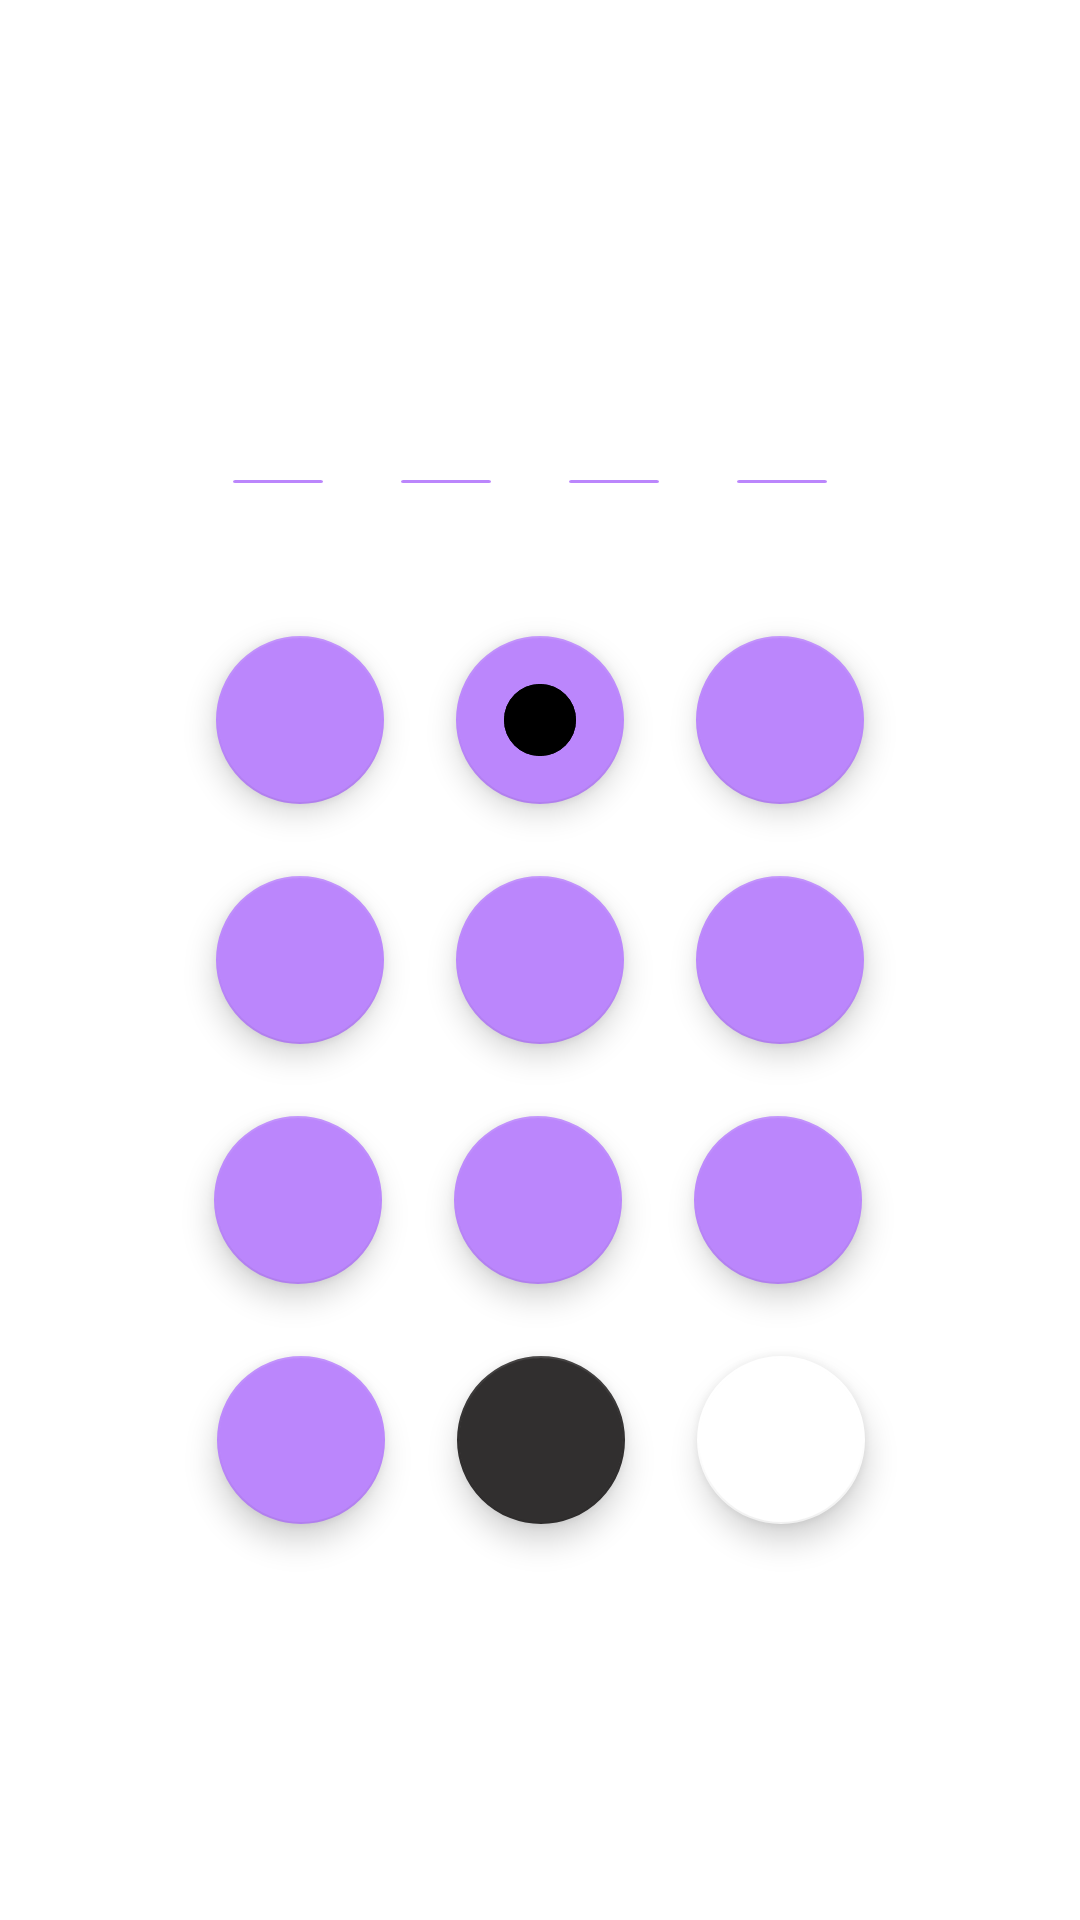

Produce the Android XML layout that renders to this screen, including the resource entries it uses.
<!-- AndroidManifest.xml: application theme Theme.ToDoList_V20 -->
<!-- res/layout/auth_pin_form.xml -->
<?xml version="1.0" encoding="utf-8"?>
<androidx.constraintlayout.widget.ConstraintLayout
    xmlns:android="http://schemas.android.com/apk/res/android"
    xmlns:app="http://schemas.android.com/apk/res-auto"
    xmlns:tools="http://schemas.android.com/tools"
    android:layout_width="match_parent"
    android:layout_height="match_parent"
    tools:ignore="MissingDefaultResource">


    <com.google.android.material.floatingactionbutton.FloatingActionButton
        android:id="@+id/floatingActionButton1"
        android:layout_width="wrap_content"
        android:layout_height="wrap_content"
        android:layout_marginEnd="24dp"
        android:layout_marginBottom="24dp"
        android:clickable="true"
        android:contentDescription="@string/todo"
        android:focusable="true"
        android:focusableInTouchMode="false"
        android:foreground="@drawable/ic_number_button_1"
        app:layout_constraintBottom_toTopOf="@+id/floatingActionButton4"
        app:layout_constraintEnd_toStartOf="@+id/floatingActionButton2"
        tools:ignore="UnusedAttribute" />

    <com.google.android.material.floatingactionbutton.FloatingActionButton
        android:id="@+id/floatingActionButton2"

        android:layout_width="wrap_content"
        android:layout_height="wrap_content"
        android:layout_marginBottom="24dp"
        android:clickable="true"
        android:contentDescription="@string/todo"
        android:focusable="true"
        android:focusableInTouchMode="false"
        android:foreground="@drawable/ic_number_button_2"
        android:foregroundTintMode="src_in"
        android:src="@drawable/ic_number_button_2"
        app:layout_constraintBottom_toTopOf="@+id/floatingActionButton5"
        app:layout_constraintEnd_toEndOf="parent"
        app:layout_constraintStart_toStartOf="parent"
        app:layout_constraintTop_toTopOf="parent"
        app:layout_constraintVertical_bias="1.0"
        tools:ignore="UnusedAttribute" />

    <com.google.android.material.floatingactionbutton.FloatingActionButton
        android:id="@+id/floatingActionButton3"

        android:layout_width="wrap_content"
        android:layout_height="wrap_content"
        android:layout_marginStart="24dp"
        android:layout_marginBottom="24dp"
        android:clickable="true"
        android:contentDescription="@string/todo"
        android:focusable="true"
        android:foreground="@drawable/ic_number_button_3"
        app:layout_constraintBottom_toTopOf="@+id/floatingActionButton6"
        app:layout_constraintStart_toEndOf="@+id/floatingActionButton2"
        tools:ignore="UnusedAttribute" />

    <com.google.android.material.floatingactionbutton.FloatingActionButton
        android:id="@+id/floatingActionButton4"

        android:layout_width="wrap_content"
        android:layout_height="wrap_content"
        android:layout_marginEnd="24dp"
        android:clickable="true"
        android:contentDescription="@string/todo"
        android:focusable="true"
        android:foreground="@drawable/ic_number_button_4"
        app:layout_constraintBottom_toBottomOf="parent"
        app:layout_constraintEnd_toStartOf="@+id/floatingActionButton5"
        app:layout_constraintTop_toTopOf="parent"
        tools:ignore="UnusedAttribute" />

    <com.google.android.material.floatingactionbutton.FloatingActionButton
        android:id="@+id/floatingActionButton5"

        android:layout_width="wrap_content"
        android:layout_height="wrap_content"
        android:clickable="true"
        android:contentDescription="@string/todo"
        android:focusable="true"
        android:foreground="@drawable/ic_number_button_5"
        app:layout_constraintBottom_toBottomOf="parent"
        app:layout_constraintEnd_toEndOf="parent"
        app:layout_constraintStart_toStartOf="parent"
        app:layout_constraintTop_toTopOf="parent"
        tools:ignore="UnusedAttribute" />

    <com.google.android.material.floatingactionbutton.FloatingActionButton
        android:id="@+id/floatingActionButton6"

        android:layout_width="wrap_content"
        android:layout_height="wrap_content"
        android:layout_marginStart="24dp"
        android:clickable="true"
        android:contentDescription="@string/todo"
        android:focusable="true"
        android:foreground="@drawable/ic_number_button_6"
        app:layout_constraintBottom_toBottomOf="parent"
        app:layout_constraintStart_toEndOf="@+id/floatingActionButton5"
        app:layout_constraintTop_toTopOf="parent"
        tools:ignore="UnusedAttribute" />

    <com.google.android.material.floatingactionbutton.FloatingActionButton
        android:id="@+id/floatingActionButton7"

        android:layout_width="wrap_content"
        android:layout_height="wrap_content"
        android:layout_marginTop="24dp"
        android:layout_marginEnd="24dp"
        android:clickable="true"
        android:contentDescription="@string/todo"
        android:focusable="true"
        android:foreground="@drawable/ic_number_button_7"
        app:layout_constraintEnd_toStartOf="@+id/floatingActionButton8"
        app:layout_constraintTop_toBottomOf="@+id/floatingActionButton4"
        tools:ignore="UnusedAttribute" />


    <com.google.android.material.floatingactionbutton.FloatingActionButton
        android:id="@+id/floatingActionButton8"

        android:layout_width="wrap_content"
        android:layout_height="wrap_content"
        android:layout_marginTop="24dp"
        android:clickable="true"
        android:contentDescription="@string/todo"
        android:focusable="true"
        android:foreground="@drawable/ic_number_button_8"
        app:layout_constraintEnd_toEndOf="parent"
        app:layout_constraintHorizontal_bias="0.498"
        app:layout_constraintStart_toStartOf="parent"
        app:layout_constraintTop_toBottomOf="@+id/floatingActionButton5"
        tools:ignore="UnusedAttribute" />


    <com.google.android.material.floatingactionbutton.FloatingActionButton
        android:id="@+id/floatingActionButton9"

        android:layout_width="wrap_content"
        android:layout_height="wrap_content"
        android:layout_marginStart="24dp"
        android:layout_marginTop="24dp"
        android:clickable="true"
        android:contentDescription="@string/todo"
        android:focusable="true"
        android:foreground="@drawable/ic_number_button_9"
        app:layout_constraintStart_toEndOf="@+id/floatingActionButton8"
        app:layout_constraintTop_toBottomOf="@+id/floatingActionButton6"
        tools:ignore="UnusedAttribute" />

    <com.google.android.material.floatingactionbutton.FloatingActionButton
        android:id="@+id/floatingActionButtonOk"

        android:layout_width="wrap_content"
        android:layout_height="wrap_content"
        android:layout_marginStart="24dp"
        android:layout_marginTop="24dp"
        android:clickable="true"
        android:contentDescription="@string/todo"
        android:focusable="true"
        android:foreground="@drawable/ic_baseline_fingerprint"
        app:backgroundTint="@color/button_push_color"
        app:layout_constraintStart_toEndOf="@+id/floatingActionButton0"
        app:layout_constraintTop_toBottomOf="@+id/floatingActionButton9"
        tools:ignore="UnusedAttribute" />

    <com.google.android.material.floatingactionbutton.FloatingActionButton
        android:id="@+id/floatingActionButton0"

        android:layout_width="wrap_content"
        android:layout_height="wrap_content"
        android:layout_marginTop="24dp"
        android:clickable="true"
        android:contentDescription="@string/todo"
        android:focusable="true"
        android:foreground="@drawable/ic_number_button_0"
        app:backgroundTint="@color/gray_background"
        app:layout_constraintEnd_toEndOf="parent"
        app:layout_constraintHorizontal_bias="0.501"
        app:layout_constraintStart_toStartOf="parent"
        app:layout_constraintTop_toBottomOf="@+id/floatingActionButton8"
        tools:ignore="UnusedAttribute" />

    <com.google.android.material.floatingactionbutton.FloatingActionButton
        android:id="@+id/floatingActionButtonNo"

        android:layout_width="wrap_content"
        android:layout_height="wrap_content"
        android:layout_marginTop="24dp"
        android:layout_marginEnd="24dp"
        android:clickable="true"
        android:contentDescription="@string/todo"
        android:focusable="true"
        android:foreground="@drawable/ic_number_button_no"
        app:layout_constraintEnd_toStartOf="@+id/floatingActionButton0"
        app:layout_constraintTop_toBottomOf="@+id/floatingActionButton7"
        tools:ignore="UnusedAttribute" />

    <TextView
        android:id="@+id/textViewPin"
        android:layout_width="230dp"
        android:layout_height="wrap_content"
        android:layout_marginBottom="52dp"
        android:letterSpacing="1.3"
        android:maxLength="4"
        android:singleLine="true"
        android:textColor="@color/border_line_color"
        android:textScaleX="1"
        android:textSize="30sp"
        app:layout_constraintBottom_toTopOf="@+id/floatingActionButton1"
        app:layout_constraintEnd_toEndOf="parent"
        app:layout_constraintHorizontal_bias="0.498"
        app:layout_constraintStart_toStartOf="parent" />

    <ImageView
        android:id="@+id/imageView"
        android:layout_width="wrap_content"
        android:layout_height="wrap_content"
        android:layout_marginStart="13dp"
        android:contentDescription="@string/todo"
        app:layout_constraintStart_toStartOf="@+id/textViewPin"
        app:layout_constraintTop_toBottomOf="@+id/textViewPin"
        app:srcCompat="@drawable/ic_line" />

    <ImageView
        android:id="@+id/imageView2"
        android:layout_width="wrap_content"
        android:layout_height="wrap_content"
        android:layout_marginStart="26dp"
        app:layout_constraintStart_toEndOf="@+id/imageView"
        app:layout_constraintTop_toBottomOf="@+id/textViewPin"
        app:srcCompat="@drawable/ic_line"
        android:contentDescription="@string/todo" />

    <ImageView
        android:id="@+id/imageView3"
        android:layout_width="wrap_content"
        android:layout_height="wrap_content"
        android:layout_marginStart="26dp"
        app:layout_constraintStart_toEndOf="@+id/imageView2"
        app:layout_constraintTop_toBottomOf="@+id/textViewPin"
        app:srcCompat="@drawable/ic_line"
        android:contentDescription="@string/todo" />

    <ImageView
        android:id="@+id/imageView4"
        android:layout_width="wrap_content"
        android:layout_height="wrap_content"
        android:layout_marginStart="26dp"
        app:layout_constraintStart_toEndOf="@+id/imageView3"
        app:layout_constraintTop_toBottomOf="@+id/textViewPin"
        app:srcCompat="@drawable/ic_line"
        android:contentDescription="@string/todo"  />

    <TextView
        android:id="@+id/textView_create_pin"
        android:layout_width="wrap_content"
        android:layout_height="wrap_content"
        android:layout_marginBottom="32dp"
        android:text="@string/createPinCodeText"
        android:textColor="@color/border_line_color"
        android:textSize="20sp"
        android:visibility="gone"
        app:layout_constraintBottom_toTopOf="@+id/textViewPin"
        app:layout_constraintEnd_toEndOf="parent"
        app:layout_constraintStart_toStartOf="parent"
        app:layout_constraintTop_toTopOf="parent"
        app:layout_constraintVertical_bias="1.0" />


</androidx.constraintlayout.widget.ConstraintLayout>
<!-- resources referenced by this layout -->
<resources>
  <color name="gray_background">#312F2F</color>
  <!-- drawable ic_line (drawable) -->
  <?xml version="1.0" encoding="utf-8"?>
  <vector xmlns:android="http://schemas.android.com/apk/res/android"
      android:width="30dp"
      android:height="1dp"
      android:viewportWidth="20"
      android:viewportHeight="1">
      <path
          android:strokeWidth="1"
          android:pathData="M0.5,0.5L19.5,0.5"
          android:fillColor="#00000000"
          android:strokeColor="@color/border_line_color"
          android:strokeLineCap="round"/>
  </vector>
  <!-- drawable ic_number_button_4 (drawable) -->
  <vector xmlns:android="http://schemas.android.com/apk/res/android"
      android:width="40dp"
      android:height="40dp"
      android:viewportWidth="40"
      android:viewportHeight="40">
    <path
        android:pathData="M20,20m-20,0a20,20 0,1 1,40 0a20,20 0,1 1,-40 0"
        android:fillColor="@color/button_push_color"/>
    <path
        android:strokeWidth="1"
        android:pathData="M20,20m-19.5,0a19.5,19.5 0,1 1,39 0a19.5,19.5 0,1 1,-39 0"
        android:fillColor="#00000000"
        android:strokeColor="@color/border_line_color"/>
    <path
        android:pathData="M16.065,24.543C15.771,24.543 15.625,24.396 15.625,24.104V23.244C15.625,23.036 15.703,22.811 15.859,22.57L21.221,14.289C21.37,14.055 21.553,13.938 21.768,13.938H22.656C22.956,13.938 23.105,14.084 23.105,14.377V22.941H24.775C25.068,22.941 25.215,23.088 25.215,23.381V24.104C25.215,24.396 25.072,24.543 24.785,24.543H23.105V27.56C23.105,27.854 22.959,28 22.666,28H21.826C21.533,28 21.387,27.854 21.387,27.56V24.543H16.065ZM17.373,22.941H21.387V17.326C21.387,17.131 21.393,16.935 21.406,16.74H21.387L17.373,22.941Z"
        android:fillColor="@color/border_line_color"/>
  </vector>
  <!-- drawable ic_number_button_no (drawable) -->
  <vector xmlns:android="http://schemas.android.com/apk/res/android"
      android:width="40dp"
      android:height="40dp"
      android:viewportWidth="40"
      android:viewportHeight="40">
    <path
        android:pathData="M20,20m-20,0a20,20 0,1 1,40 0a20,20 0,1 1,-40 0"
        android:fillColor="@color/button_push_color"/>
    <path
        android:strokeWidth="1"
        android:pathData="M20,20m-19.5,0a19.5,19.5 0,1 1,39 0a19.5,19.5 0,1 1,-39 0"
        android:fillColor="#00000000"
        android:strokeColor="@color/border_line_color"/>
    <path
        android:strokeWidth="1"
        android:pathData="M12.918,12.711L26.789,26.582"
        android:fillColor="#00000000"
        android:strokeColor="@color/border_line_color"
        android:strokeLineCap="round"/>
    <path
        android:strokeWidth="1"
        android:pathData="M12.929,26.364L26.364,12.929"
        android:fillColor="#00000000"
        android:strokeColor="@color/border_line_color"
        android:strokeLineCap="round"/>
  </vector>
  <string name="createPinCodeText">Придумайте 4-х значный код</string>
  <string name="todo">TODO</string>
  <style name="Theme.ToDoList_V20" parent="Theme.MaterialComponents.DayNight.DarkActionBar">
          
          <item name="colorPrimary">@color/border_line_color</item>
          <item name="colorPrimaryVariant">@color/border_line_color</item>
          <item name="colorOnPrimary">@color/white</item>
          
          <item name="colorSecondary">@color/purple_200</item>
          <item name="colorSecondaryVariant">@color/border_line_color</item>
          <item name="colorOnSecondary">@color/black</item>
          <item name="android:navigationBarColor">@color/purple_200</item>
          
          
          
          <item name="android:windowFullscreen">true</item>
          <item name="windowActionBar">false</item>
          <item name="windowNoTitle">true</item>
      </style>
  <color name="white">#FFFFFFFF</color>
  <color name="purple_200">#FFBB86FC</color>
  <color name="black">#FF000000</color>
</resources>
